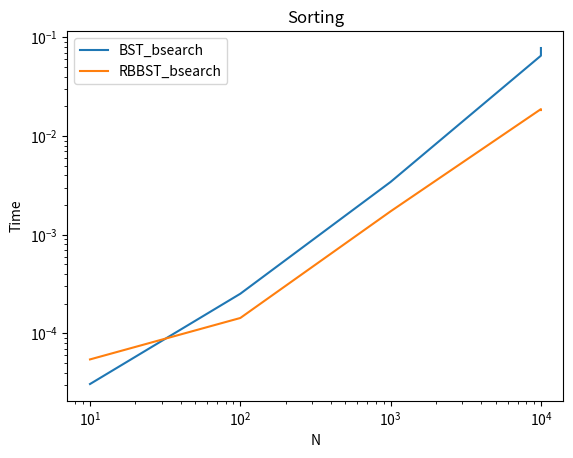

This chart was generated by the following Python code:

import time
import random
import matplotlib.pyplot as plt


class Array_Search:
    def __init__(self, array):
        self.array = array

    def init_array_search(self, val_array):
        self.array = Array_Search(val_array)

    def squential_search(self, key):
        idx = 0
        for num in self.array:
            if num == key:
                return idx
            idx = idx+1
        return False

    def bst(self, val, left, right):

        if right >= 1:
            mid = left + (right - left)/2
            if self.array[mid] == val:
                return mid
            elif self.array[mid] > val:
                return self.bst(val, left, mid-1)
            elif self.array[mid] < val:
                return self.bst(val, mid + 1, right)
            else:
                return -1

    def bsearch(self, val):
        self.bst(val, 0, len(self.array))
        return self.array

class BST_Node:
    def __init__(self, val):
        self.val = val
        self.left = None
        self.right = None


class BST:
    def __init__(self):
        self.root = None

    def init_bst(self, val):
        self.root = BST_Node(val)#create a node

    def insert(self, val):
        if (self.root is None):
            self.init_bst(val)
        else:
            self.insertNode(self.root, val)

    def insertNode(self, current, val):
        node = BST_Node(val)
        if current is None:
            current.val = val
        else:
            if current.val < val:
                if current.right is None:
                    current.right = node
                else:
                    self.insertNode(current.right, val)
            else:
                if current.left is None:
                    current.left = node
                else:
                    self.insertNode(current.left, val)

    def bst_search_value(self, curr, val):
        if curr is None:
            return False
        if curr.val == val:
            return True
        if curr.val < val:
            return self.bst_search_value(curr.right, val)

        return self.bst_search_value(curr.left, val)

    def bsearch(self, val): # check whether the val is in the node
        #find whether the val is in the tree
        return self.bst_search_value(self.root, val)


    def searchNode(self, current, val): #search the node contain tha node of that value, and return the node
        if current is None:
            return False
        if current.val == val:
            return current
        if current.val < val:
            return self.searchNode(current.right, val)
        return self.searchNode(current.left, val)

    def minValue(self,node):
        curr = node
        while curr.left is not None:
            curr = curr.left
        return curr

    def delMin(self, node):
        if node.left is None:
            return node.right
        node.left = self.delMin(node.left)
        return node

    def delNode(self, node, key):
        if node is None:
            return node
        if key < node.val:
            node.left = self.delNode(node.left, key)
        elif key > node.val:
            node.right = self.delNode(node.right, key)
        else:
            if node.right is None:
                temp = node.left
                return temp
            elif node.left is None:
                temp = node.right
                return temp
            t = node
            node = self.minValue(t.right)
            node.right = self.delMin(node.right)
            node.left = t.left
        return node

    def delete(self, val):
        self.root = self.delNode(self.root, val)


class RBBST_Node:
    def __init__(self, val, color):
        self.val = val
        self.left = None
        self.right = None
        self.color = color
        self.parent = None


RED = True
BLACK = False

class RBBST:
    def __init__(self):
        self.root = None

    def init_rbbst(self, val, color):
        self.root = RBBST_Node(val, color)

    def is_red(self, current):
        if current is None:
            return False
        return current.color == RED

    def rotate_left(self, current):
        x = current.right
        current.right = x.left
        x.left = current
        x.color = current.color
        current.color = RED
        return x


    def rotate_right(self, current):
        x = current.left
        current.left = x.right
        x.right = current
        x.color = current.color
        current.color = RED
        return x

    def flip_colors(self, current):
        current.color = RED
        current.left.color = BLACK
        current.right.color = BLACK


    def insert(self, val):
        if self.root is None:
            self.init_rbbst(val, RED)
        else:
            self.insertNode(self.root, val)
        return self.root

    def insertNode(self, current, val):
        if current is None:
            current = RBBST_Node(val, RED)
        if val < current.val:
            current.left = self.insertNode(current.left, val)
            current.left.parent = current
        elif val > current.val:
            current.right = self.insertNode(current.right, val)
            current.right.parent = current
        else:
            current.val = val
        if self.is_red(current.right) and not self.is_red(current.left):
            current = self.rotate_left(current)
        if self.is_red(current.left) and self.is_red(current.left.left):
            current = self.rotate_right(current)
        if self.is_red(current.left) and self.is_red(current.right):
            self.flip_colors(current)
        return current


    def bsearch(self, val):
        if self.searchNode(self.root, val) is not None:
            return self.searchNode(self.root, val)
        return False

    def searchNode(self, current, val):
        while current is not None and current.val != val:
            if val < current.val:
                current = current.left
            else:
                current = current.right
        return current


if __name__ == "__main__":
    print("Testing Start!!!")
    set_szs = [10, 100, 1000, 10000, 10000]
    timing = []

    tut = BST()

    print("BST: ")
    for ind in set_szs:
        print("set_szs1", ind)
        vals = random.sample(range(1, ind*10), ind)
        t0 = time.time()
        for idx in range(ind):

            tut.insert(vals[idx])

        print("tut.bsearch(vals[1]): ", tut.bsearch(vals[1]))
        print("tut.bsearch(11):", tut.bsearch(11))
        t1 = time.time()
        total_time = t1 - t0
        timing.append(total_time)
        print(total_time)

    plt.plot(set_szs, timing, label='BST_bsearch')

    timing1 = []
    tut_rb = RBBST()
    print("RBBST: ")
    for ind in set_szs:
        print("set_szs2", ind)
        vals = random.sample(range(1, ind * 10), ind)
        t0 = time.time()
        for idx in range(ind):
            tut_rb.insert((vals[idx]))

        print("tut_rb.bsearch(vals[1]): ", tut_rb.bsearch(vals[1]))
        print("tut_rb.bsearch(11):", tut_rb.bsearch(11))
        t1 = time.time()
        total_time = t1 - t0
        timing1.append(total_time)
        print(total_time)

    plt.plot(set_szs, timing1, label='RBBST_bsearch')

    plt.xscale('log')
    plt.yscale('log')
    plt.title('Sorting')
    plt.xlabel('N')
    plt.ylabel('Time')
    plt.legend()
    plt.show()
